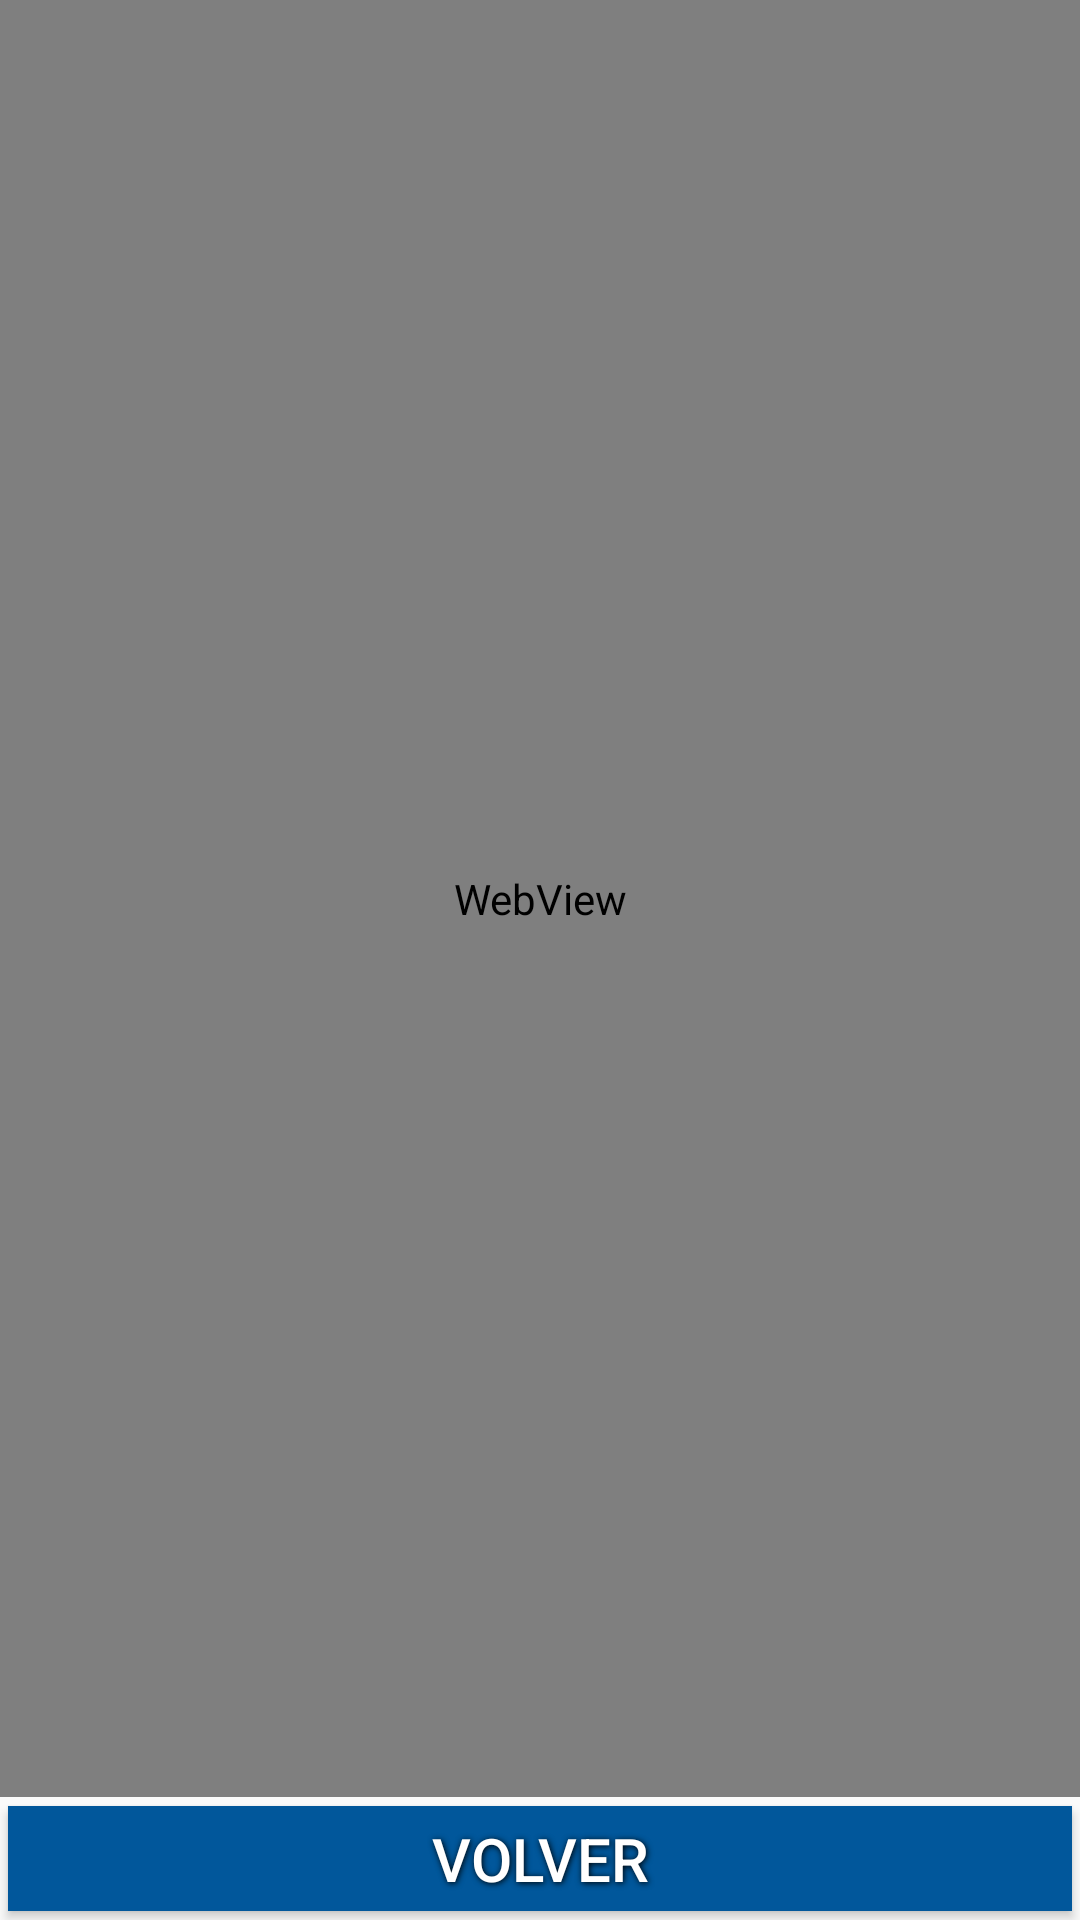

Here is an Android app screen rendered from its layout file. Give the layout XML and the strings, colors and styles it references.
<!-- AndroidManifest.xml: application theme AppTheme -->
<!-- res/layout/activity_copiado.xml -->
<RelativeLayout xmlns:android="http://schemas.android.com/apk/res/android"
    xmlns:tools="http://schemas.android.com/tools" android:layout_width="match_parent"
    android:layout_height="match_parent" android:paddingLeft="@dimen/activity_horizontal_margin"
    android:paddingRight="@dimen/activity_horizontal_margin"
    android:paddingTop="@dimen/activity_vertical_margin"
    android:paddingBottom="@dimen/activity_vertical_margin"
    tools:context="com.nomade.movilremiscar.remiscarmovil.CopiadoActivity">

    <LinearLayout
        android:orientation="vertical"
        android:layout_width="match_parent"
        android:layout_height="match_parent"
        android:layout_alignParentTop="true"
        android:layout_centerHorizontal="true">

        <WebView
            android:layout_width="match_parent"
            android:layout_height="wrap_content"
            android:id="@+id/webView5"
            android:layout_gravity="center_horizontal"
            android:layout_weight="1" />

        <Button
            android:layout_width="fill_parent"
            android:layout_height="35dp"
            android:text="Volver"
            style="@style/ButtonText"
            android:id="@+id/buttonInicio"
            android:layout_alignParentBottom="true"
            android:background="#01579B" />

    </LinearLayout>
</RelativeLayout>
<!-- resources referenced by this layout -->
<resources>
  <style name="ButtonText">
          <item name="android:layout_width">fill_parent</item>
          <item name="android:layout_height">wrap_content</item>
          <item name="android:textColor">#ffffff</item>
          <item name="android:gravity">center</item>
          <item name="android:layout_margin">3dp</item>
          <item name="android:textStyle">normal</item>
          <item name="android:textSize">20sp</item>
          <item name="android:shadowColor">#000000</item>
          <item name="android:shadowDx">1</item>
          <item name="android:shadowDy">1</item>
          <item name="android:shadowRadius">5</item>
          <item name="android:background">#0288D1</item>
      </style>
  <style name="AppTheme" parent="Theme.AppCompat.Light.DarkActionBar">
          
          <item name="colorPrimary">#d5d9ea</item>
          <item name="colorPrimaryDark">#01579B</item>
          <item name="colorAccent">#F44336</item>
          <item name="android:statusBarColor">#d5d9ea</item>
      </style>
</resources>
